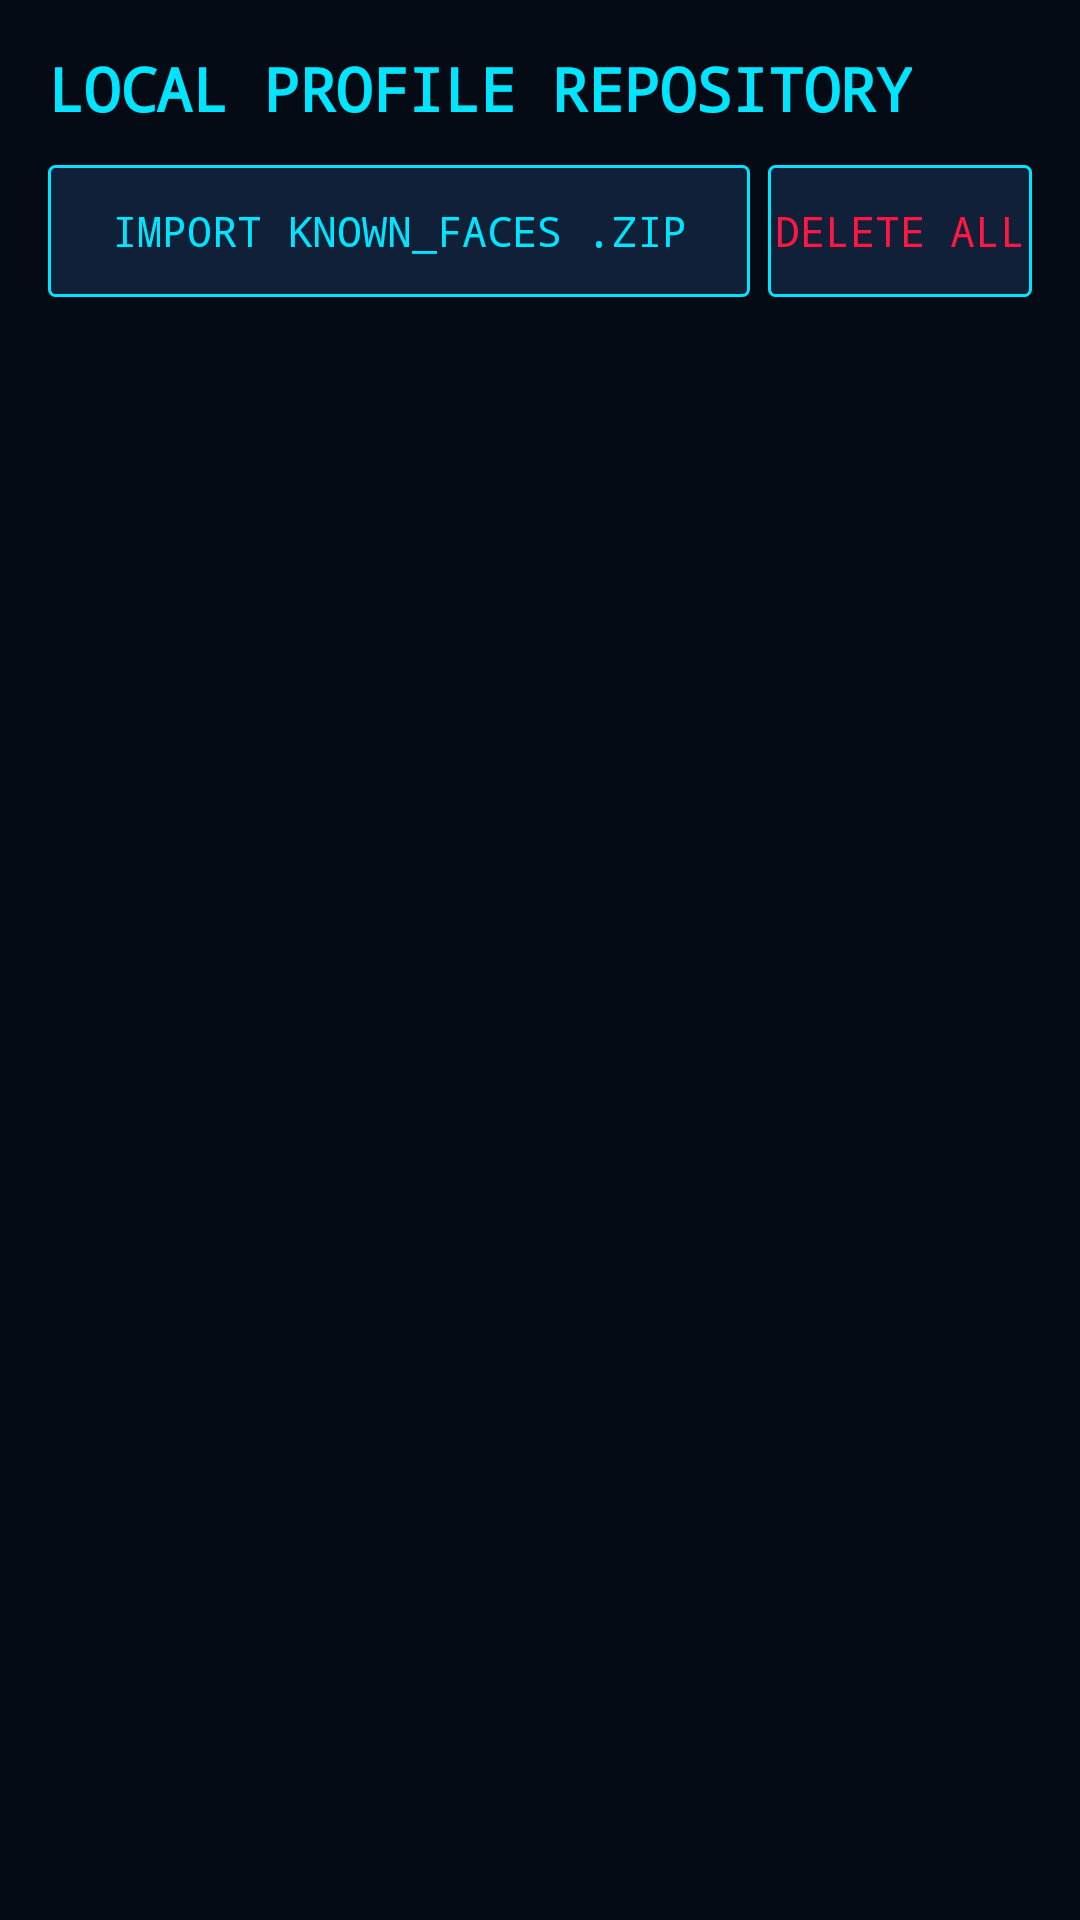

Here is an Android app screen rendered from its layout file. Give the layout XML and the strings, colors and styles it references.
<!-- AndroidManifest.xml: application theme Theme.JarvisFaceScanner -->
<!-- res/layout/activity_profiles.xml -->
<?xml version="1.0" encoding="utf-8"?>
<LinearLayout xmlns:android="http://schemas.android.com/apk/res/android"
    android:layout_width="match_parent"
    android:layout_height="match_parent"
    android:orientation="vertical"
    android:background="@color/jarvis_background"
    android:padding="16dp">

    <TextView
        android:layout_width="wrap_content"
        android:layout_height="wrap_content"
        android:text="LOCAL PROFILE REPOSITORY"
        android:textColor="@color/jarvis_cyan"
        android:textSize="20sp"
        android:textStyle="bold"
        android:fontFamily="monospace"
        android:layout_marginBottom="12dp" />

    <LinearLayout
        android:layout_width="match_parent"
        android:layout_height="wrap_content"
        android:orientation="horizontal"
        android:layout_marginBottom="12dp">

        <Button
            android:id="@+id/btnImportZip"
            android:layout_width="0dp"
            android:layout_height="44dp"
            android:layout_weight="1"
            android:text="IMPORT KNOWN_FACES .ZIP"
            android:background="@drawable/hud_button_border"
            android:textColor="@color/jarvis_cyan"
            android:fontFamily="monospace"
            android:layout_marginEnd="6dp" />

        <Button
            android:id="@+id/btnClearAll"
            android:layout_width="wrap_content"
            android:layout_height="44dp"
            android:text="DELETE ALL"
            android:background="@drawable/hud_button_border"
            android:textColor="@color/jarvis_red_alert"
            android:fontFamily="monospace" />
    </LinearLayout>

    <ProgressBar
        android:id="@+id/importProgressBar"
        android:layout_width="wrap_content"
        android:layout_height="wrap_content"
        android:layout_gravity="center"
        android:visibility="gone"
        android:layout_margin="12dp" />

    <androidx.recyclerview.widget.RecyclerView
        android:id="@+id/rvProfiles"
        android:layout_width="match_parent"
        android:layout_height="0dp"
        android:layout_weight="1" />

</LinearLayout>
<!-- resources referenced by this layout -->
<resources>
  <color name="jarvis_background">#050B14</color>
  <color name="jarvis_cyan">#00E5FF</color>
  <color name="jarvis_red_alert">#FF1744</color>
  <!-- drawable hud_button_border (drawable) -->
  <?xml version="1.0" encoding="utf-8"?>
  <selector xmlns:android="http://schemas.android.com/apk/res/android">
      <item android:state_pressed="true">
          <shape>
              <solid android:color="@color/jarvis_cyan_dim" />
              <stroke android:width="2dp" android:color="@color/jarvis_cyan" />
              <corners android:radius="2dp" />
          </shape>
      </item>
      <item>
          <shape>
              <solid android:color="@color/jarvis_surface_light" />
              <stroke android:width="1dp" android:color="@color/jarvis_cyan" />
              <corners android:radius="2dp" />
          </shape>
      </item>
  </selector>
  <style name="Theme.JarvisFaceScanner" parent="Theme.MaterialComponents.NoActionBar">
          <item name="colorPrimary">@color/jarvis_cyan</item>
          <item name="colorPrimaryVariant">@color/jarvis_blue_glow</item>
          <item name="colorOnPrimary">@color/jarvis_background</item>
          <item name="android:statusBarColor">@color/jarvis_background</item>
          <item name="android:navigationBarColor">@color/jarvis_background</item>
          <item name="android:windowBackground">@color/jarvis_background</item>
      </style>
  <color name="jarvis_cyan_dim">#4D00E5FF</color>
  <color name="jarvis_surface_light">#102038</color>
  <color name="jarvis_blue_glow">#0077FE</color>
</resources>
